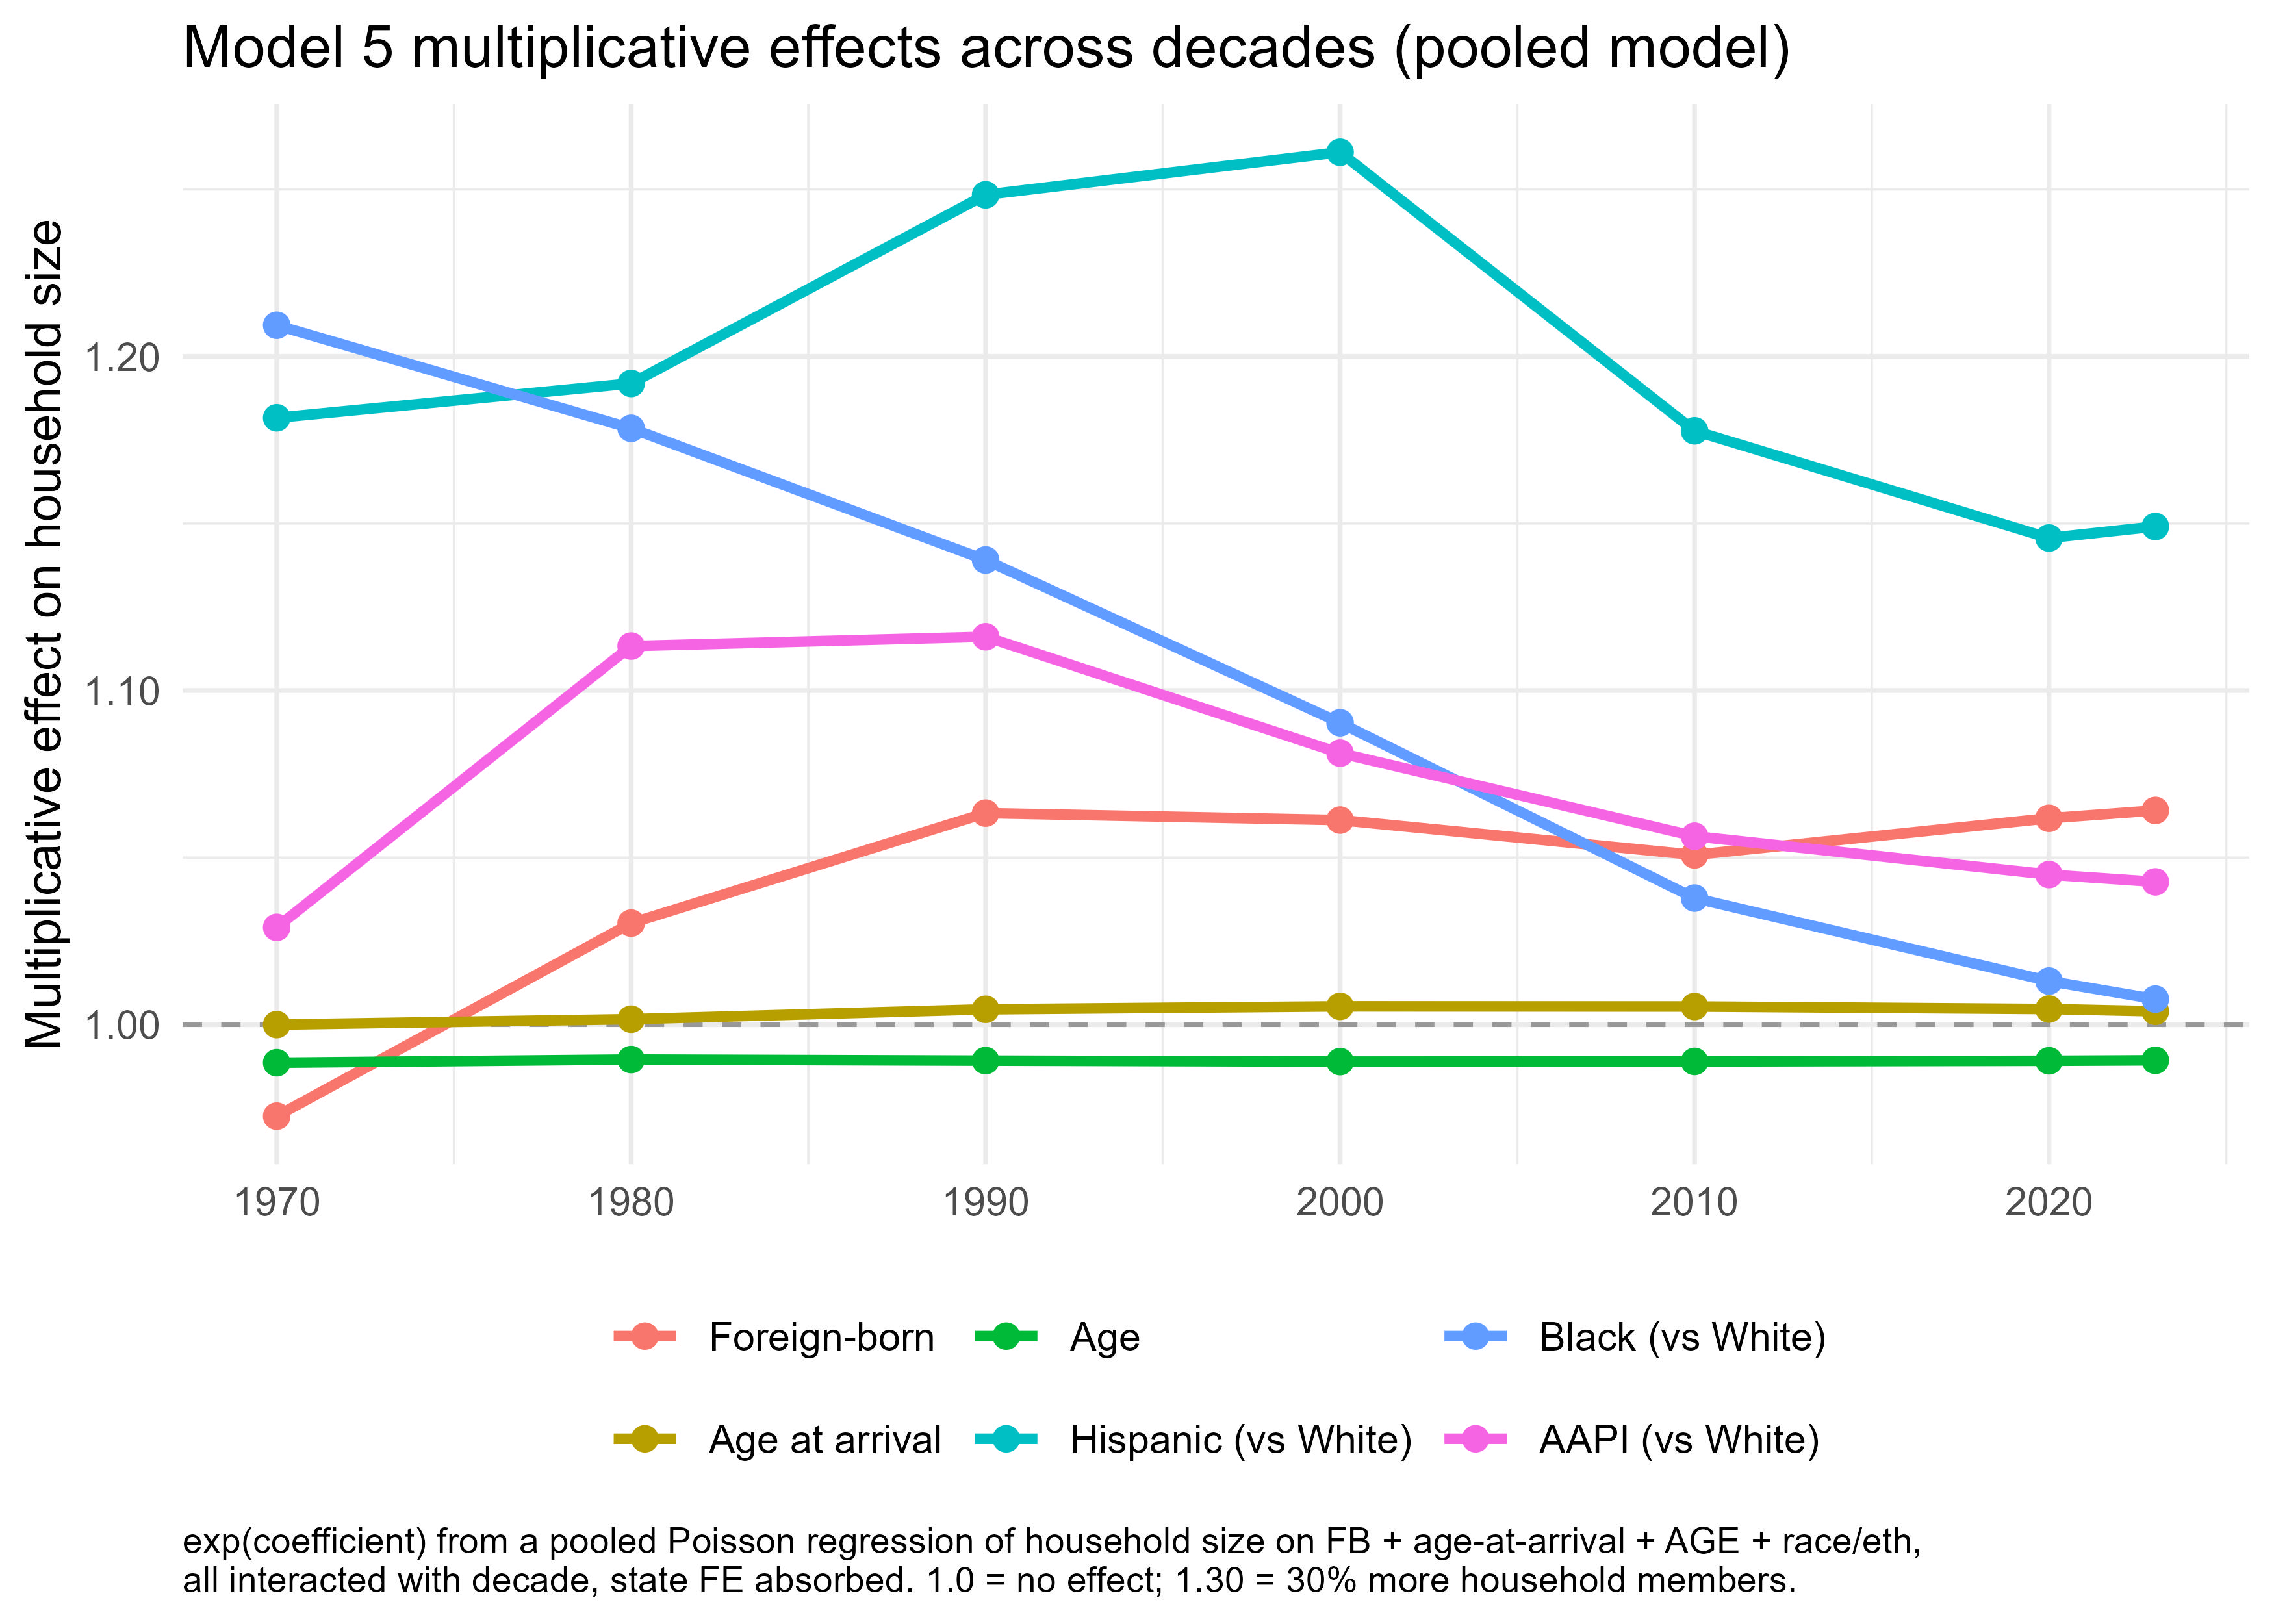

The file beside this chart, header and first rows:
term, decade, main_coef, interaction_name, interaction_coef, estimate, mult_effect, term_label
AGE, 1970, -0.01146, NA, 0, -0.01146, 0.9886, Age
AGE, 1980, -0.01146, AGE:decade1980, 9.630858469946535e-4, -0.0105, 0.9896, Age
AGE, 1990, -0.01146, AGE:decade1990, 6.338442389360106e-4, -0.01083, 0.9892, Age
AGE, 2000, -0.01146, AGE:decade2000, 3.457800563707428e-4, -0.01112, 0.9889, Age
AGE, 2010, -0.01146, AGE:decade2010, 3.8887034603963595e-4, -0.01107, 0.989, Age
AGE, 2020, -0.01146, AGE:decade2020, 5.878717312460654e-4, -0.01088, 0.9892, Age
AGE, 2023, -0.01146, AGE:decade2023, 7.315624081614706e-4, -0.01073, 0.9893, Age
age_at_arrival, 1970, 6.917087563435578e-6, NA, 0, 6.917087563435578e-6, 1, Age at arrival
age_at_arrival, 1980, 6.917087563435578e-6, age_at_arrival:decade1980, 0.001625, 0.001631, 1.002, Age at arrival
age_at_arrival, 1990, 6.917087563435578e-6, age_at_arrival:decade1990, 0.004576, 0.004583, 1.005, Age at arrival
age_at_arrival, 2000, 6.917087563435578e-6, age_at_arrival:decade2000, 0.005451, 0.005458, 1.005, Age at arrival
age_at_arrival, 2010, 6.917087563435578e-6, age_at_arrival:decade2010, 0.005407, 0.005413, 1.005, Age at arrival
age_at_arrival, 2020, 6.917087563435578e-6, age_at_arrival:decade2020, 0.004659, 0.004665, 1.005, Age at arrival
age_at_arrival, 2023, 6.917087563435578e-6, age_at_arrival:decade2023, 0.003981, 0.003988, 1.004, Age at arrival
foreign_born, 1970, -0.02776, NA, 0, -0.02776, 0.9726, Foreign-born
foreign_born, 1980, -0.02776, foreign_born:decade1980, 0.05769, 0.02993, 1.03, Foreign-born
foreign_born, 1990, -0.02776, foreign_born:decade1990, 0.08914, 0.06138, 1.063, Foreign-born
foreign_born, 2000, -0.02776, foreign_born:decade2000, 0.08718, 0.05942, 1.061, Foreign-born
foreign_born, 2010, -0.02776, foreign_born:decade2010, 0.07732, 0.04956, 1.051, Foreign-born
foreign_born, 2020, -0.02776, foreign_born:decade2020, 0.08768, 0.05992, 1.062, Foreign-born
foreign_born, 2023, -0.02776, foreign_born:decade2023, 0.0899, 0.06214, 1.064, Foreign-born
race_ethAAPI, 1970, 0.0287, NA, 0, 0.0287, 1.029, AAPI (vs White)
race_ethAAPI, 1980, 0.0287, race_ethAAPI:decade1980, 0.07863, 0.1073, 1.113, AAPI (vs White)
race_ethAAPI, 1990, 0.0287, race_ethAAPI:decade1990, 0.08113, 0.1098, 1.116, AAPI (vs White)
race_ethAAPI, 2000, 0.0287, race_ethAAPI:decade2000, 0.04943, 0.07813, 1.081, AAPI (vs White)
race_ethAAPI, 2010, 0.0287, race_ethAAPI:decade2010, 0.02616, 0.05486, 1.056, AAPI (vs White)
race_ethAAPI, 2020, 0.0287, race_ethAAPI:decade2020, 0.01524, 0.04394, 1.045, AAPI (vs White)
race_ethAAPI, 2023, 0.0287, race_ethAAPI:decade2023, 0.01314, 0.04184, 1.043, AAPI (vs White)
race_ethBlack, 1970, 0.19, NA, 0, 0.19, 1.209, Black (vs White)
race_ethBlack, 1980, 0.19, race_ethBlack:decade1980, -0.02584, 0.1642, 1.178, Black (vs White)
race_ethBlack, 1990, 0.19, race_ethBlack:decade1990, -0.05985, 0.1302, 1.139, Black (vs White)
race_ethBlack, 2000, 0.19, race_ethBlack:decade2000, -0.1036, 0.08649, 1.09, Black (vs White)
race_ethBlack, 2010, 0.19, race_ethBlack:decade2010, -0.1529, 0.03718, 1.038, Black (vs White)
race_ethBlack, 2020, 0.19, race_ethBlack:decade2020, -0.1771, 0.01297, 1.013, Black (vs White)
race_ethBlack, 2023, 0.19, race_ethBlack:decade2023, -0.1824, 0.007613, 1.008, Black (vs White)
race_ethHispanic, 1970, 0.1669, NA, 0, 0.1669, 1.182, Hispanic (vs White)
race_ethHispanic, 1980, 0.1669, race_ethHispanic:decade1980, 0.008665, 0.1755, 1.192, Hispanic (vs White)
race_ethHispanic, 1990, 0.1669, race_ethHispanic:decade1990, 0.05495, 0.2218, 1.248, Hispanic (vs White)
race_ethHispanic, 2000, 0.1669, race_ethHispanic:decade2000, 0.06511, 0.232, 1.261, Hispanic (vs White)
race_ethHispanic, 2010, 0.1669, race_ethHispanic:decade2010, -0.003299, 0.1636, 1.178, Hispanic (vs White)
race_ethHispanic, 2020, 0.1669, race_ethHispanic:decade2020, -0.03091, 0.136, 1.146, Hispanic (vs White)
race_ethHispanic, 2023, 0.1669, race_ethHispanic:decade2023, -0.02791, 0.139, 1.149, Hispanic (vs White)
